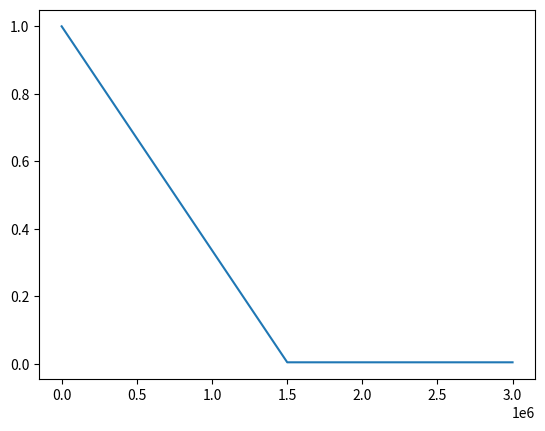

This chart was generated by the following Python code:
# %% Presentacion
"""
UNIVERSIDAD AUTÓNOMA DE AGUASCALIENTES

Centro de Ciencias Básicas
Departamento de Ciencas de la Computación
Inteligencia Artificial
3° "A"

Proyecto/Examen: Implementación de una Red Neuronal en Videojuegos
Anexo 2.04: Programa 4

Profesor: Miguel Ángel Meza de Luna

Alumnos:
	Espinoza Sánchez Joel Alejandro
    González Arenas Fernando Francisco
	Pardo Tinoco Jonathan David
	Pérez Jaime Julio César

Aguascalientes, Ags. 6 de noviembre de 2019
"""
# %% La clase Linear Decay Schedule o Progresion Lineal de Decreciemiento
class LinearDecaySchedule(object):#Se crea una clase con  un objeto generico de python
    def __init__(self, initial_value, final_value, max_steps):#Se crea el metodo init para inicial los valores
        assert initial_value > final_value, "El valor inicial debe ser estríctamente mayor que el valor final." #Condicion para los valores
        #Aqui se le asignan valores a las variables del objeto
        self.initial_value = initial_value 
        self.final_value = final_value
        self.decay_factor = (initial_value - final_value)/max_steps #Se crea el valor de decarimiento
        
    def __call__(self, step_num): #Con esta funcion se va restando con el factor de decarimiento a cada nuevo estado del agente
        current_value = self.initial_value - step_num * self.decay_factor
        if current_value < self.final_value:
            current_value = self.final_value
        return current_value
    #Con esta funcion podemos ver en tiempo real todas las acciones de la funcion de decarimiento para epsilon
# %% La funcion de ejecucion
if __name__ == "__main__": 
    import matplotlib.pyplot as plt
    epsilon_initial = 1.0 #Valor del cual iniciará
    epsilon_final = 0.005 #Valor de destino
    MAX_NUM_EPISODES = 10000
    STEPS_PER_EPISODE = 300
    #Aqui podemos opservar como se va reduciendo el epsilon desde su valor inicial "1.0" hasta el minimo "0.05"
    linear_schedule = LinearDecaySchedule(initial_value = epsilon_initial,
                                          final_value = epsilon_final, 
                                          #Antes del valor que se de "0.5" el agente estará en modo de aprendizaje, despues de ello aprendera
                                          max_steps = 0.5 * MAX_NUM_EPISODES * STEPS_PER_EPISODE)
    epsilons = [linear_schedule(step) for step in range(MAX_NUM_EPISODES * STEPS_PER_EPISODE)]
    #Aqui generamos en diagrama y lo mostramos en pantalla
    plt.plot(epsilons)
    plt.show()